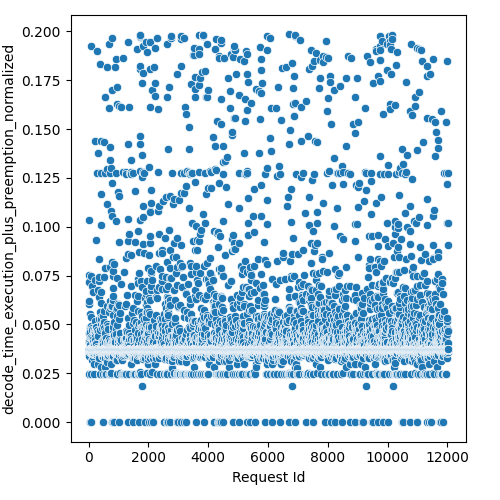

The file beside this chart, header and first rows:
Request Id, decode_time_execution_plus_preemption_no…
4, 0.02491
5, 0.03714
3, 0.0371
8, 0.03726
1, 0.03728
0, 0.04176
6, 0.03728
7, 0.03728
9, 0.0373
2, 0.03731
14, 0.03469
10, 0.03683
15, 0.0371
24, 0.03689
16, 0.03693
21, 0.03728
17, 0.03728
13, 0.0752
12, 0.04581
19, 0.06055
25, 0.03721
20, 0.03731
22, 0.07156
11, 0.06222
23, 0.03734
18, 0.041
26, 0.1032
28, 0.03396
27, 0.03731
36, 0.03598
33, 0.0
37, 0.03686
32, 0.03723
34, 0.0372
31, 0.04046
35, 0.03727
30, 0.03701
29, 0.03729
44, 0.03717
43, 0.03692
45, 0.037
42, 0.0372
41, 0.03719
39, 0.03709
40, 0.0371
38, 0.04862
57, 0.0358
56, 0.03697
52, 0.04372
47, 0.04743
58, 0.03718
48, 0.03935
59, 0.03715
54, 0.03727
49, 0.03725
46, 0.04631
51, 0.05555
60, 0.03728
55, 0.03728
53, 0.03729
... 11,971 more rows
